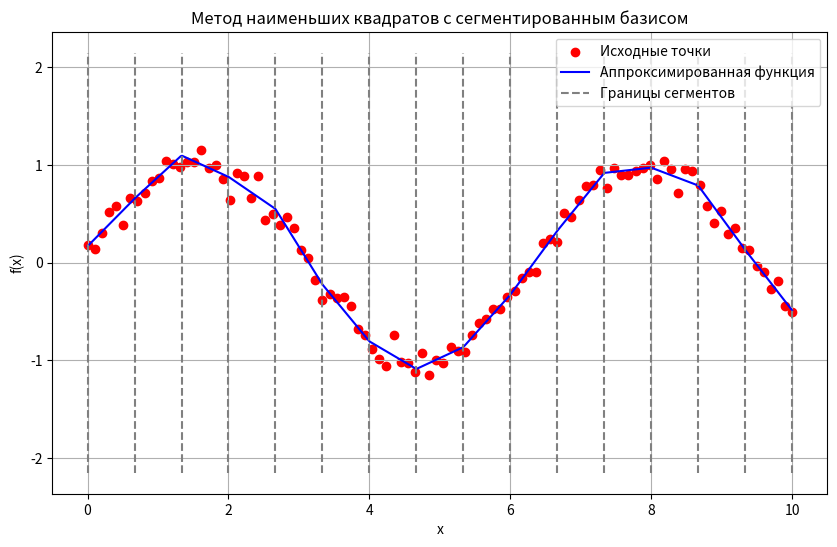

Reproduce this figure in Python.
import numpy as np
from scipy.linalg import solve
import matplotlib.pyplot as plt

def create_basis_matrix(x, z):
    num_points = len(x)
    num_segments = len(z) - 1
    basis_matrix = np.zeros((num_points, num_segments + 1))

    for i in range(num_points):
        for j in range(num_segments + 1):
            if j > 0 and z[j - 1] <= x[i] <= z[j]:
                basis_matrix[i, j] = (x[i] - z[j - 1]) / (z[j] - z[j - 1])
            if j < num_segments and z[j] <= x[i] <= z[j + 1]:
                basis_matrix[i, j] += (z[j + 1] - x[i]) / (z[j + 1] - z[j])
    return basis_matrix

def fit_least_squares(x, f, num_segments):
    z = np.linspace(min(x), max(x), num_segments + 1)
    B = create_basis_matrix(x, z)

    # Минимизация ||Bu - f||^2
    BTB = B.T @ B
    BTf = B.T @ f
    coefficients = solve(BTB, BTf)

    return coefficients, B, z

def approximate_function(coefficients, B):
    return B @ coefficients

def display_results(x, f, x_dense, f_approx, z):
    plt.figure(figsize=(10, 6))
    plt.scatter(x, f, label="Исходные точки", color="red")
    plt.plot(x_dense, f_approx, label="Аппроксимированная функция", color="blue")
    plt.vlines(z, min(f) - 1, max(f) + 1, colors="gray", linestyles="dashed", label="Границы сегментов")
    plt.legend()
    plt.xlabel("x")
    plt.ylabel("f(x)")
    plt.title("Метод наименьших квадратов с сегментированным базисом")
    plt.grid()
    plt.show()

def calculate_max_interpolation_error(f_sym, f_derivative_2, x_points, y_points):
    mid_points = (x_points[:-1] + x_points[1:]) / 2
    second_derivative_values = np.abs(f_derivative_2(mid_points))

    # Вычисление ошибки интерполяции
    h = x_points[1] - x_points[0]
    return (h ** 2) / 8 * max(second_derivative_values)

# Генерация данных
np.random.seed(0)
x = np.linspace(0, 10, 100)
y_true = np.sin(x)  # Истинная функция
noise = np.random.normal(0, 0.1, x.shape)  # Шум
f = y_true + noise  # Данные с шумом

M = 15
coefficients, B, z = fit_least_squares(x, f, M)

x_dense = np.linspace(min(x), max(x), 500)
B_dense = create_basis_matrix(x_dense, z)
f_approx = approximate_function(coefficients, B_dense)

# Определение функции и её производной
a, b = 0, np.pi
f_sym = lambda x: np.cos(x)
f_derivative_2 = lambda x: -np.cos(x)

N_values = [10, 20, 40, 80, 200]
results = []

for N in N_values:
    x_points = np.linspace(a, b, N + 1)
    y_points = f_sym(x_points)

    h = (b - a) / N
    max_error = calculate_max_interpolation_error(f_sym, f_derivative_2, x_points, y_points)
    c = max_error / (h ** 2)

    results.append((N, max_error, c))
    print(f"N = {N}, h = {h:.6f}, Max Error = {max_error:.6f}, C = {c:.6f}")
# Вывод результатов
for N, max_error, c in results:
    print(f"N = {N}, Max Error = {max_error:.6f}, C = {c:.6f}")

display_results(x, f, x_dense, f_approx, z)
